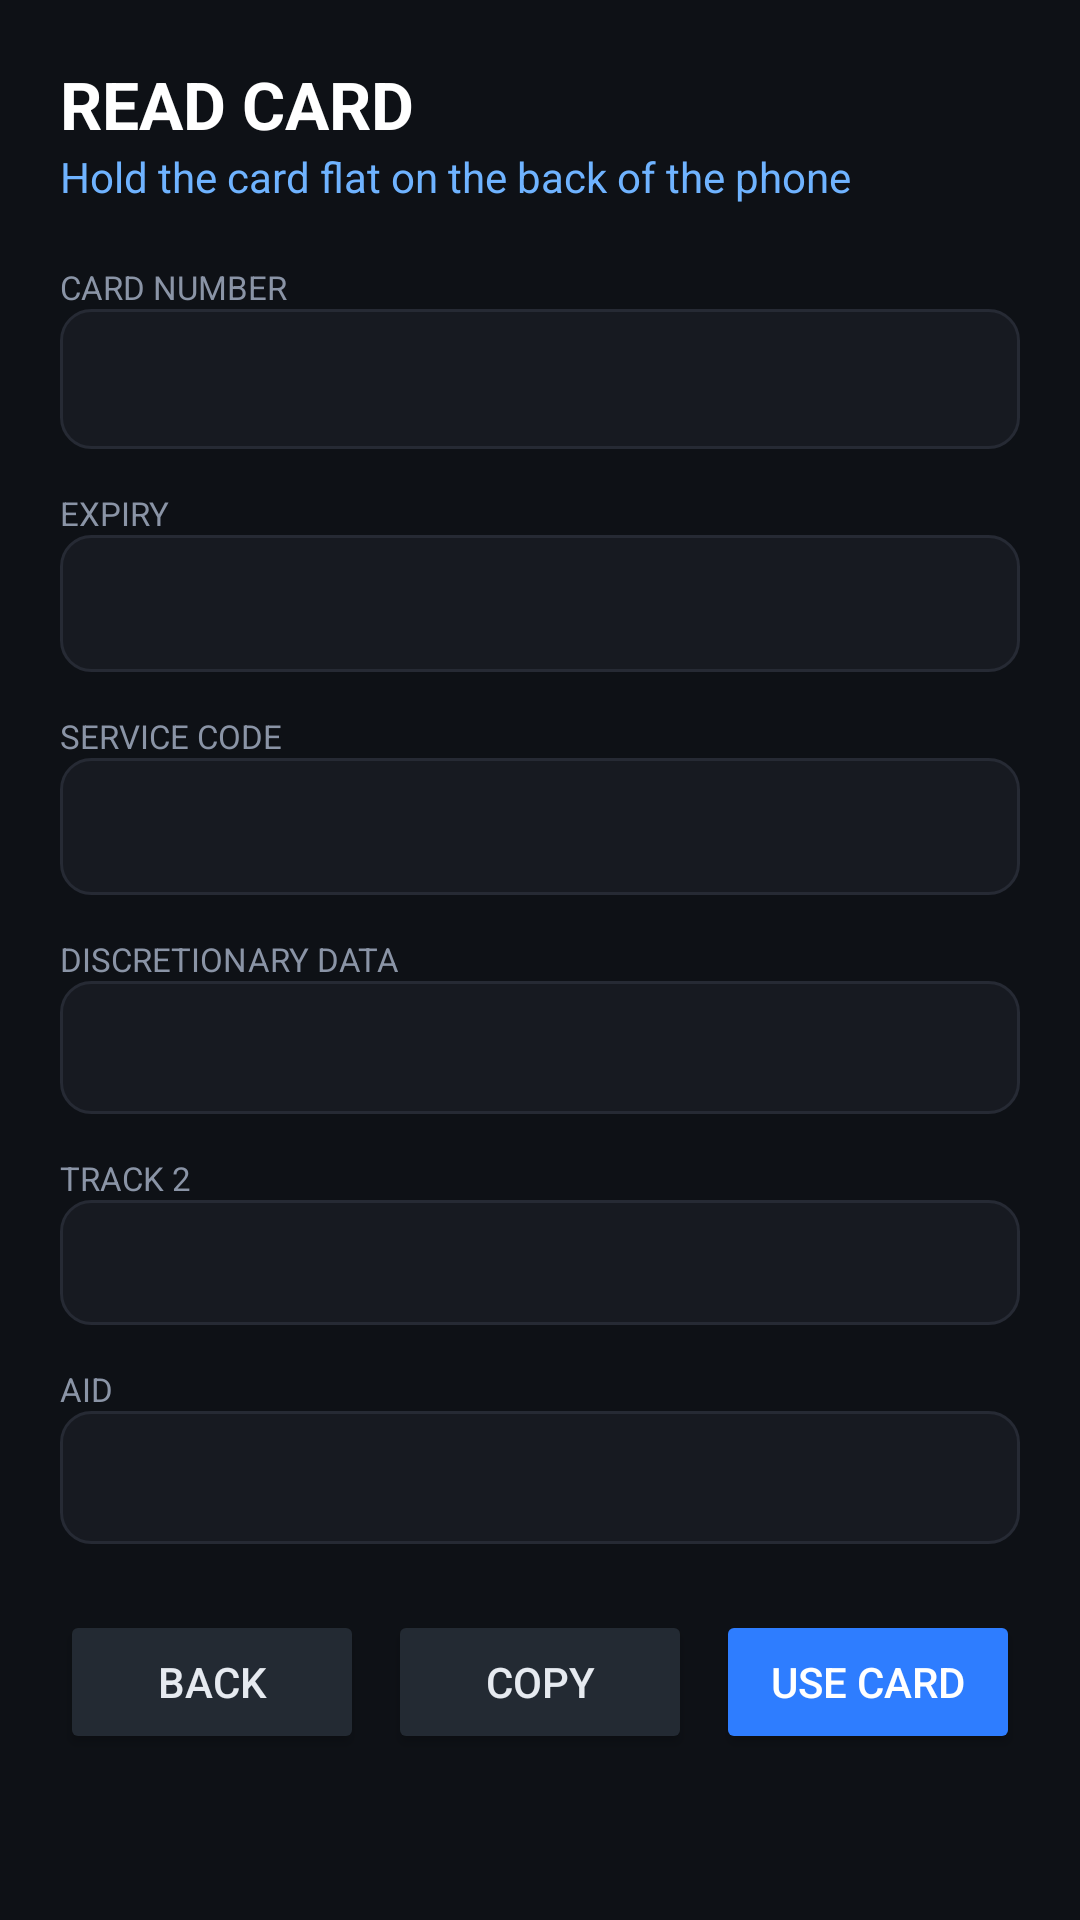

Here is an Android app screen rendered from its layout file. Give the layout XML and the strings, colors and styles it references.
<!-- AndroidManifest.xml: application theme Theme.Android_HCE_Emulate_A_CreditCard -->
<!-- res/layout/activity_reader.xml -->
<?xml version="1.0" encoding="utf-8"?>
<ScrollView xmlns:android="http://schemas.android.com/apk/res/android"
    android:layout_width="match_parent"
    android:layout_height="match_parent"
    android:background="#0E1116"
    android:fillViewport="true">

    <LinearLayout
        android:layout_width="match_parent"
        android:layout_height="wrap_content"
        android:orientation="vertical"
        android:padding="20dp">

        <TextView
            android:layout_width="match_parent"
            android:layout_height="wrap_content"
            android:text="READ CARD"
            android:textColor="#FFFFFF"
            android:textSize="22sp"
            android:textStyle="bold" />

        <TextView
            android:id="@+id/txtReaderStatus"
            android:layout_width="match_parent"
            android:layout_height="wrap_content"
            android:layout_marginBottom="20dp"
            android:text="Hold the card flat on the back of the phone"
            android:textColor="#6FB3FF"
            android:textSize="14sp" />

        <TextView
            android:layout_width="wrap_content"
            android:layout_height="wrap_content"
            android:text="CARD NUMBER"
            android:textColor="#8A94A6"
            android:textSize="11sp" />

        <TextView
            android:id="@+id/txtReaderPan"
            android:layout_width="match_parent"
            android:layout_height="wrap_content"
            android:layout_marginBottom="14dp"
            android:background="@drawable/field_bg"
            android:padding="12dp"
            android:textColor="#FFFFFF"
            android:textSize="17sp" />

        <TextView
            android:layout_width="wrap_content"
            android:layout_height="wrap_content"
            android:text="EXPIRY"
            android:textColor="#8A94A6"
            android:textSize="11sp" />

        <TextView
            android:id="@+id/txtReaderExpiry"
            android:layout_width="match_parent"
            android:layout_height="wrap_content"
            android:layout_marginBottom="14dp"
            android:background="@drawable/field_bg"
            android:padding="12dp"
            android:textColor="#FFFFFF"
            android:textSize="16sp" />

        <TextView
            android:layout_width="wrap_content"
            android:layout_height="wrap_content"
            android:text="SERVICE CODE"
            android:textColor="#8A94A6"
            android:textSize="11sp" />

        <TextView
            android:id="@+id/txtReaderService"
            android:layout_width="match_parent"
            android:layout_height="wrap_content"
            android:layout_marginBottom="14dp"
            android:background="@drawable/field_bg"
            android:padding="12dp"
            android:textColor="#FFFFFF"
            android:textSize="16sp" />

        <TextView
            android:layout_width="wrap_content"
            android:layout_height="wrap_content"
            android:text="DISCRETIONARY DATA"
            android:textColor="#8A94A6"
            android:textSize="11sp" />

        <TextView
            android:id="@+id/txtReaderDisc"
            android:layout_width="match_parent"
            android:layout_height="wrap_content"
            android:layout_marginBottom="14dp"
            android:background="@drawable/field_bg"
            android:padding="12dp"
            android:textColor="#FFFFFF"
            android:textSize="15sp" />

        <TextView
            android:layout_width="wrap_content"
            android:layout_height="wrap_content"
            android:text="TRACK 2"
            android:textColor="#8A94A6"
            android:textSize="11sp" />

        <TextView
            android:id="@+id/txtReaderTrack2"
            android:layout_width="match_parent"
            android:layout_height="wrap_content"
            android:layout_marginBottom="14dp"
            android:background="@drawable/field_bg"
            android:padding="12dp"
            android:textColor="#FFFFFF"
            android:textSize="13sp" />

        <TextView
            android:layout_width="wrap_content"
            android:layout_height="wrap_content"
            android:text="AID"
            android:textColor="#8A94A6"
            android:textSize="11sp" />

        <TextView
            android:id="@+id/txtReaderAid"
            android:layout_width="match_parent"
            android:layout_height="wrap_content"
            android:layout_marginBottom="22dp"
            android:background="@drawable/field_bg"
            android:padding="12dp"
            android:textColor="#FFFFFF"
            android:textSize="15sp" />

        <LinearLayout
            android:layout_width="match_parent"
            android:layout_height="wrap_content"
            android:orientation="horizontal">

            <Button
                android:id="@+id/btnCancelReader"
                android:layout_width="0dp"
                android:layout_height="wrap_content"
                android:layout_weight="1"
                android:backgroundTint="#232A33"
                android:text="BACK"
                android:textColor="#E6EAF0" />

            <Button
                android:id="@+id/btnCopyReader"
                android:layout_width="0dp"
                android:layout_height="wrap_content"
                android:layout_marginStart="8dp"
                android:layout_weight="1"
                android:backgroundTint="#232A33"
                android:text="COPY"
                android:textColor="#E6EAF0" />

            <Button
                android:id="@+id/btnUseCard"
                android:layout_width="0dp"
                android:layout_height="wrap_content"
                android:layout_marginStart="8dp"
                android:layout_weight="1"
                android:backgroundTint="#2E7DFF"
                android:text="USE CARD"
                android:textColor="#FFFFFF" />
        </LinearLayout>
    </LinearLayout>
</ScrollView>
<!-- resources referenced by this layout -->
<resources>
  <!-- drawable field_bg (drawable) -->
  <?xml version="1.0" encoding="utf-8"?>
  <shape xmlns:android="http://schemas.android.com/apk/res/android"
      android:shape="rectangle">
  
      <solid android:color="#171A21" />
      <stroke
          android:width="1dp"
          android:color="#262A34" />
      <corners android:radius="10dp" />
  </shape>
  <style name="Theme.Android_HCE_Emulate_A_CreditCard" parent="Base.Theme.Android_HCE_Emulate_A_CreditCard" />
  <style name="Base.Theme.Android_HCE_Emulate_A_CreditCard" parent="Theme.Material3.DayNight.NoActionBar">
          
          
      </style>
</resources>
